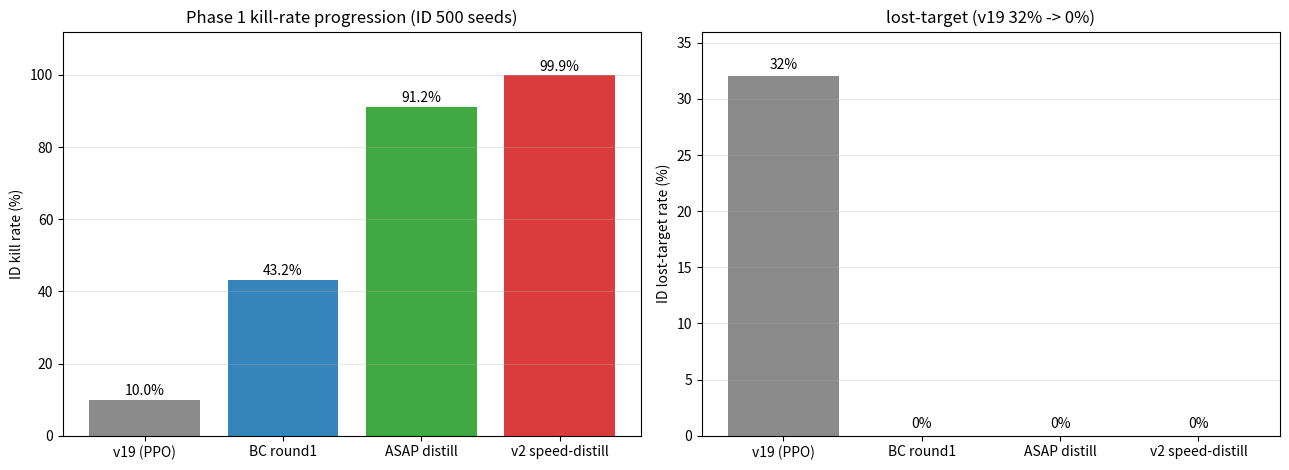

Python code for this plot: (Note: this script raises an exception after producing the figure.)
"""Phase 1 overview chart: kill-rate progression + final-holdout bars."""

import json
import os

import matplotlib

matplotlib.use("Agg")
import matplotlib.pyplot as plt


def main():
    outdir = "results/ctrl_viz"
    os.makedirs(outdir, exist_ok=True)

    # version progression (ID distribution)
    versions = ["v19 (PPO)", "BC round1", "ASAP distill", "v2 speed-distill"]
    kills = [10.0, 43.2, 91.2, 99.9]
    lost = [32.0, 0.0, 0.0, 0.0]

    fig, axes = plt.subplots(1, 2, figsize=(13, 4.8))
    ax = axes[0]
    bars = ax.bar(versions, kills, color=["#7f7f7f", "#1f77b4", "#2ca02c",
                                          "#d62728"], alpha=0.9)
    for b, k in zip(bars, kills):
        ax.text(b.get_x() + b.get_width() / 2, k + 1.2, f"{k:.1f}%",
                ha="center", fontsize=10)
    ax.set_ylabel("ID kill rate (%)")
    ax.set_title("Phase 1 kill-rate progression (ID 500 seeds)")
    ax.set_ylim(0, 112)
    ax.grid(axis="y", alpha=0.3)

    ax = axes[1]
    ax.bar(versions, lost, color=["#7f7f7f", "#1f77b4", "#2ca02c", "#d62728"],
           alpha=0.9)
    for i, l in enumerate(lost):
        ax.text(i, l + 0.7, f"{l:.0f}%", ha="center", fontsize=10)
    ax.set_ylabel("ID lost-target rate (%)")
    ax.set_title("lost-target (v19 32% -> 0%)")
    ax.set_ylim(0, 36)
    ax.grid(axis="y", alpha=0.3)
    fig.tight_layout()
    p1 = os.path.join(outdir, "phase1_kill_progression.png")
    fig.savefig(p1, dpi=140, facecolor="white")
    plt.close(fig)

    # final holdout summary
    h = json.load(open("results/shoot_eval/final_holdout.json"))
    groups = h["groups"]
    labels = ["ID", "dist2_3k", "OOD cells", "stress"]
    idg, d2g = groups["id"], groups["dist2_3k"]
    cell_k = [g["kill"] for k, g in groups.items() if k.startswith("cell_")]
    st_k = [g["kill"] for k, g in groups.items() if k.startswith("stress_")]
    values = [idg["kill"] * 100, d2g["kill"] * 100,
              sum(cell_k) / len(cell_k) * 100, sum(st_k) / len(st_k) * 100]
    losts = [idg["lost"], d2g["lost"],
             sum(g["lost"] for g in groups.values() if g["lost"] > 0), 0]
    fig2, ax2 = plt.subplots(figsize=(9, 4.8))
    bars = ax2.bar(labels, values, color=["#1f77b4", "#ff7f0e", "#2ca02c",
                                          "#d62728"], alpha=0.9)
    for b, v in zip(bars, values):
        ax2.text(b.get_x() + b.get_width() / 2, v + 0.8, f"{v:.1f}%",
                 ha="center", fontsize=10)
    ax2.set_ylabel("kill rate (%)")
    ax2.set_title("v2 final holdout (preregistered) — observed lost = 0, bad = 0")
    ax2.set_ylim(0, 108)
    ax2.grid(axis="y", alpha=0.3)
    fig2.tight_layout()
    p2 = os.path.join(outdir, "phase1_final_holdout.png")
    fig2.savefig(p2, dpi=140, facecolor="white")
    plt.close(fig2)
    print(f"saved {p1}")
    print(f"saved {p2}")


if __name__ == "__main__":
    main()
